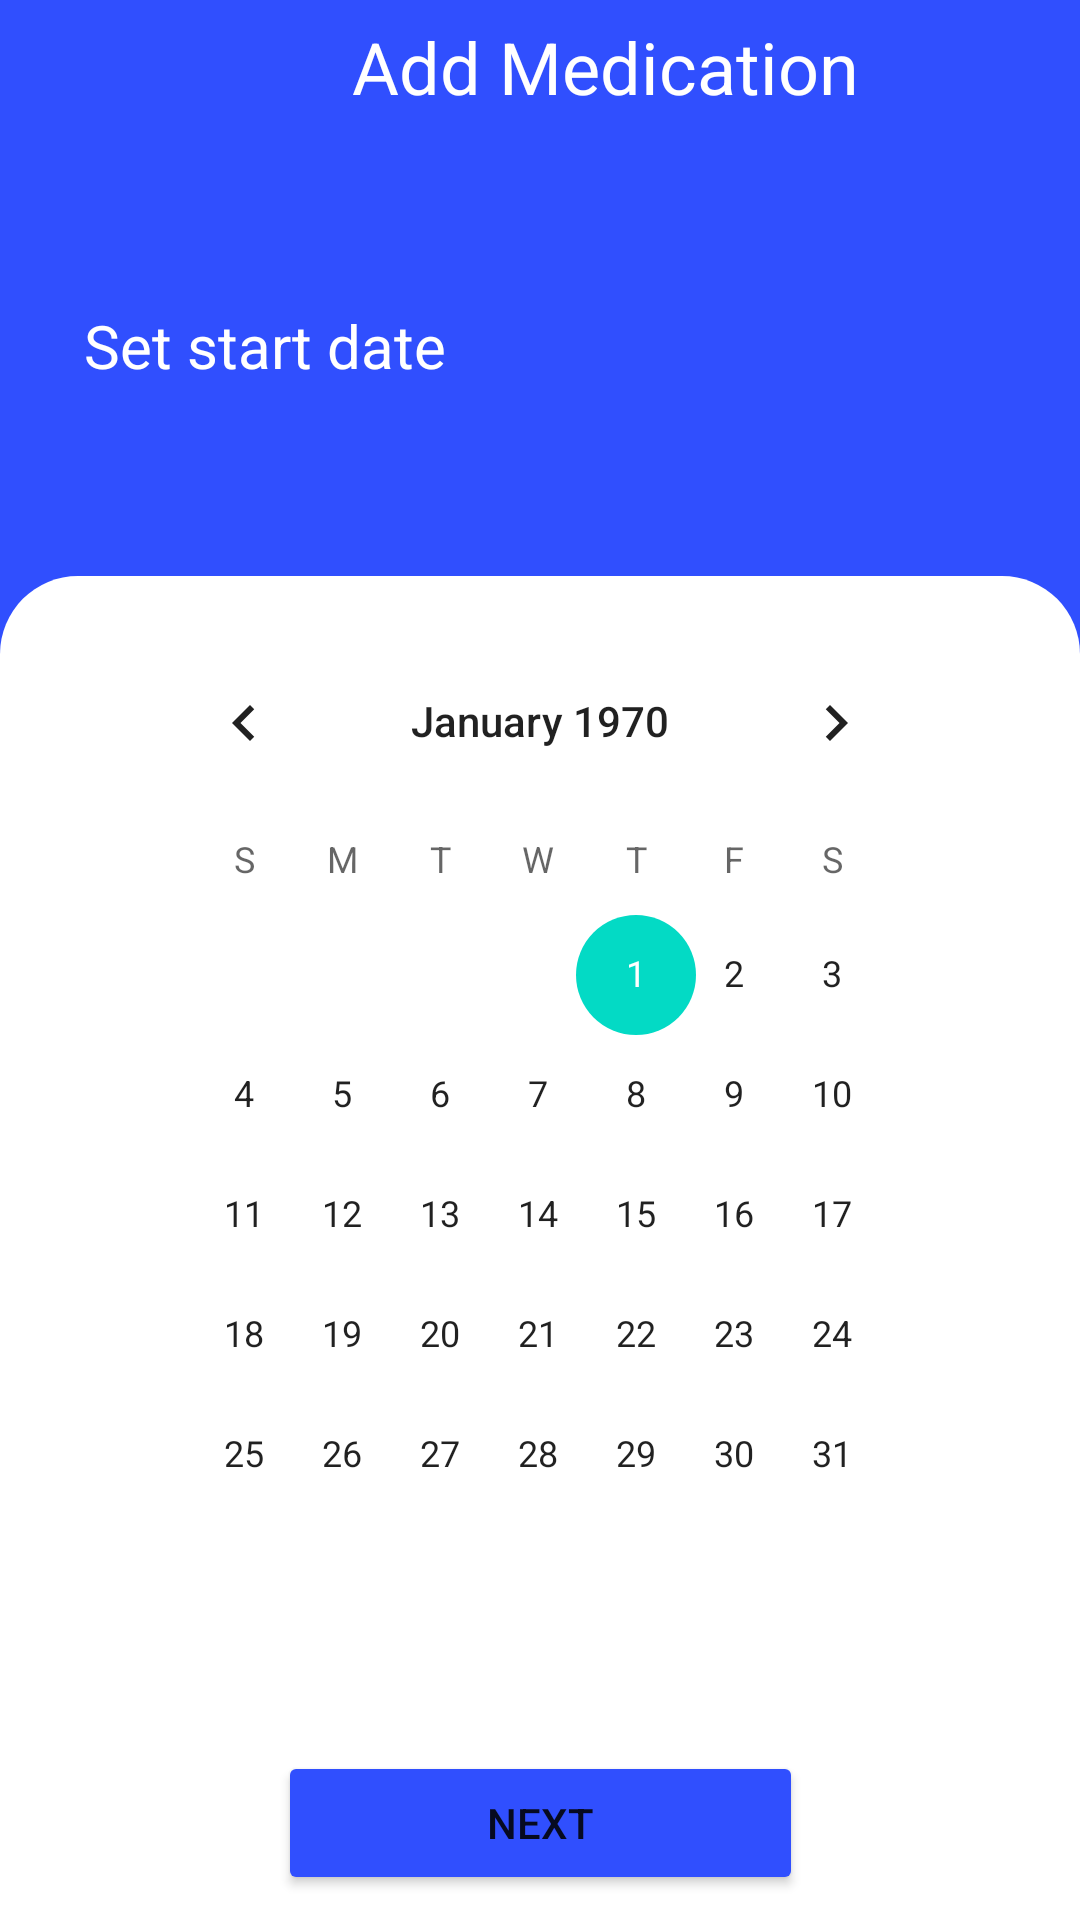

Produce the Android XML layout that renders to this screen, including the resource entries it uses.
<!-- AndroidManifest.xml: application theme Theme.MedicalReminder -->
<!-- res/layout/fragment_add_med_treatment_duration.xml -->
<?xml version="1.0" encoding="utf-8"?>
<androidx.constraintlayout.widget.ConstraintLayout xmlns:android="http://schemas.android.com/apk/res/android"
    xmlns:app="http://schemas.android.com/apk/res-auto"
    xmlns:tools="http://schemas.android.com/tools"
    android:layout_width="match_parent"
    android:layout_height="match_parent"
    android:background="@color/addMedicationBackgroundColor"
    tools:context=".screens.add_medication_screen.view.fragments.AddMedNameFragment">

    <ImageView
        android:id="@+id/close_img_id"
        android:layout_width="24dp"
        android:layout_height="24dp"
        android:layout_marginStart="16dp"
        android:src="@drawable/back_icon"
        app:layout_constraintBottom_toBottomOf="parent"
        app:layout_constraintEnd_toEndOf="parent"
        app:layout_constraintHorizontal_bias="0.01"
        app:layout_constraintStart_toStartOf="parent"
        app:layout_constraintTop_toTopOf="parent"
        app:layout_constraintVertical_bias="0.01" />

    <TextView
        android:id="@+id/add_medication_tx_id"
        android:layout_width="wrap_content"
        android:layout_height="wrap_content"
        android:text="@string/add_medication_title"
        android:textColor="@color/white"
        android:textSize="24sp"
        app:layout_constraintEnd_toEndOf="parent"
        app:layout_constraintStart_toEndOf="@id/close_img_id"
        app:layout_constraintTop_toTopOf="@id/close_img_id" />


    <TextView
        android:id="@+id/med_repeat_question_id"
        android:layout_width="wrap_content"
        android:layout_height="wrap_content"
        android:paddingStart="5dp"
        android:paddingEnd="5dp"
        android:text="Set start date"
        android:textColor="@color/white"
        android:textSize="20sp"
        app:layout_constraintBottom_toTopOf="@id/constraint3_id"
        app:layout_constraintEnd_toEndOf="parent"
        app:layout_constraintHorizontal_bias="0.1"
        app:layout_constraintStart_toStartOf="parent"
        app:layout_constraintTop_toBottomOf="@id/add_medication_tx_id"
        app:layout_constraintWidth_percent="0.8" />


    <androidx.constraintlayout.widget.ConstraintLayout
        android:id="@+id/constraint3_id"
        android:layout_width="match_parent"
        android:layout_height="0dp"
        android:background="@drawable/rounded_top_corners"
        android:padding="5dp"
        app:layout_constraintBottom_toBottomOf="parent"
        app:layout_constraintHeight_percent="0.7">


        <CalendarView
            android:id="@+id/date_picker"
            android:layout_width="wrap_content"
            android:layout_height="wrap_content"
            android:paddingHorizontal="20dp"
            android:paddingVertical="10dp"
            app:layout_constraintEnd_toEndOf="parent"
            app:layout_constraintStart_toStartOf="parent"
            app:layout_constraintTop_toTopOf="parent"/>

        <Button
            android:id="@+id/toEndDate"
            android:layout_width="0dp"
            android:layout_height="wrap_content"
            android:backgroundTint="@color/addMedicationBackgroundColor"
            android:text="Next"
            app:layout_constraintBottom_toBottomOf="parent"
            app:layout_constraintEnd_toEndOf="parent"
            app:layout_constraintStart_toStartOf="parent"
            app:layout_constraintTop_toBottomOf="@id/date_picker"
            app:layout_constraintVertical_bias="0.9"
            app:layout_constraintWidth_percent="0.5" />

    </androidx.constraintlayout.widget.ConstraintLayout>

</androidx.constraintlayout.widget.ConstraintLayout>
<!-- resources referenced by this layout -->
<resources>
  <color name="addMedicationBackgroundColor">#304ffe</color>
  <color name="white">#FFFFFFFF</color>
  <!-- drawable rounded_top_corners (drawable) -->
  <?xml version="1.0" encoding="utf-8"?>
  <shape xmlns:android="http://schemas.android.com/apk/res/android"
      android:shape="rectangle">
  
      <solid
          android:color="@color/white"/>
  
      <corners
          android:radius="360dp"/>
  
      <corners android:topLeftRadius="26dp" android:topRightRadius="26dp"
          android:bottomLeftRadius="0dp" android:bottomRightRadius="0dp"
          />
  
  </shape>
  <string name="add_medication_title">Add Medication</string>
  <style name="Theme.MedicalReminder" parent="Theme.MaterialComponents.DayNight.NoActionBar">
          
          <item name="colorPrimary">@color/purple_500</item>
          <item name="colorPrimaryVariant">@color/purple_700</item>
          <item name="colorOnPrimary">@color/white</item>
          
          <item name="colorSecondary">@color/teal_200</item>
          <item name="colorSecondaryVariant">@color/teal_700</item>
          <item name="colorOnSecondary">@color/black</item>
          
          <item name="android:statusBarColor">@color/addMedicationBackgroundColor</item>
      </style>
  <color name="purple_500">#FF6200EE</color>
  <color name="purple_700">#FF3700B3</color>
  <color name="teal_200">#FF03DAC5</color>
  <color name="teal_700">#FF018786</color>
  <color name="black">#FF000000</color>
</resources>
